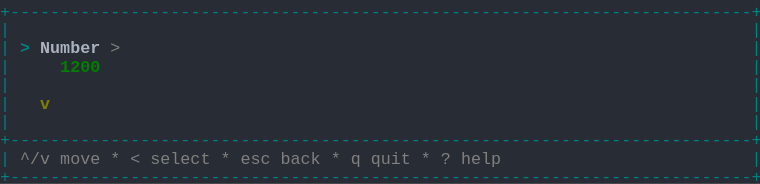
t = 0.00 s
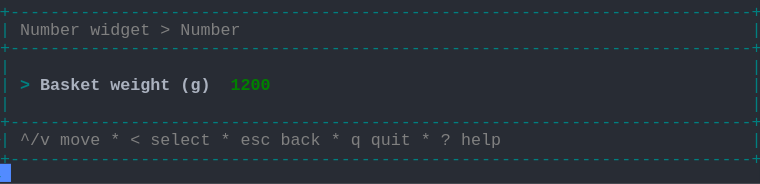
t = 1.58 s
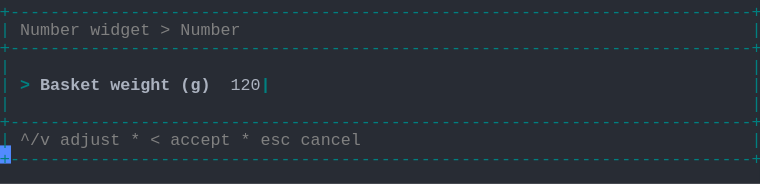
t = 3.40 s
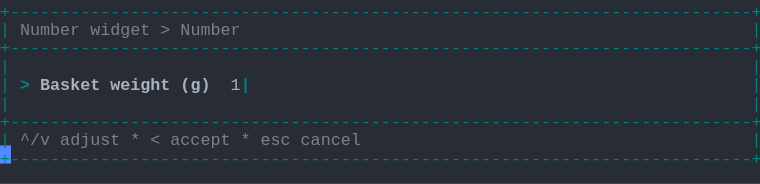
t = 5.03 s
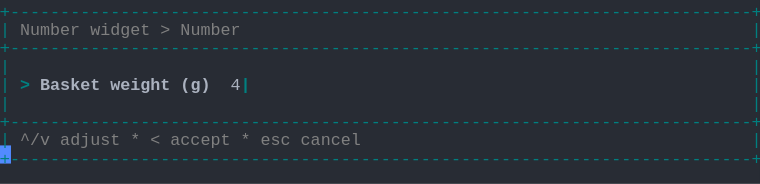
t = 6.65 s
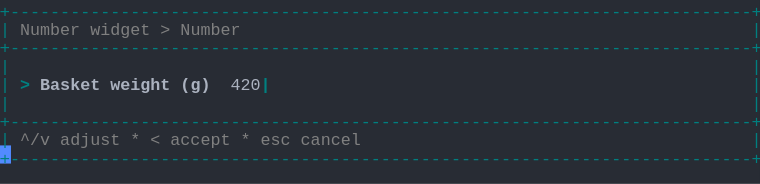
t = 8.29 s

The animated SVG that drew these frames (rendered in a browser with its animation timeline set to each time). Animation: 1 CSS @keyframes rule; frames cover the first 8.29 s, repeats indefinitely.

<svg xmlns="http://www.w3.org/2000/svg" xmlns:xlink="http://www.w3.org/1999/xlink" width="760" height="183.70000000000002"><rect width="760" height="183.70000000000002" rx="0" ry="0" class="a"></rect><svg height="183.70000000000002" viewBox="0 0 76 18.37" width="760" xmlns="http://www.w3.org/2000/svg" xmlns:xlink="http://www.w3.org/1999/xlink"><style>.a{fill:rgb(40,44,52)}.b{font-family:Consolas,"Courier New",Courier,"Liberation Mono",monospace}.c{fill:rgb(0,128,128);white-space:pre}.d{fill:rgb(128,128,128);white-space:pre}.e{fill:rgb(0,128,128);font-weight:bold;white-space:pre}.f{fill:rgb(171,178,191);font-weight:bold;white-space:pre}.g{fill:rgb(171,178,191);white-space:pre}.h{fill:transparent}.i{fill:rgb(82,139,255)}.k{animation-duration:11.438s;animation-iteration-count:infinite;animation-name:j;animation-timing-function:steps(1,end)}.l{fill:rgb(0,128,0);font-weight:bold;white-space:pre}.m{fill:rgb(128,128,0);font-weight:bold;white-space:pre}@keyframes j{0%{transform:translateX(-0px)}0%{transform:translateX(-76px)}12%{transform:translateX(-152px)}19.1%{transform:translateX(-228px)}26.2%{transform:translateX(-304px)}33.3%{transform:translateX(-380px)}40.4%{transform:translateX(-456px)}47.5%{transform:translateX(-532px)}54.6%{transform:translateX(-608px)}61.7%{transform:translateX(-684px)}68.9%{transform:translateX(-760px)}76%{transform:translateX(-836px)}100%{transform:translateX(-912px)}}</style><g font-family="Consolas, &quot;Courier New&quot;, Courier, &quot;Liberation Mono&quot;, monospace" font-size="1.67" class="b"><defs><symbol id="1"><text x="0" y="1.67" class="c" textLength="76.152" lengthAdjust="spacingAndGlyphs">+--------------------------------------------------------------------------+</text></symbol><symbol id="2"><text x="0" y="1.67" class="c" textLength="1.002" lengthAdjust="spacingAndGlyphs">|</text><text x="75.14999999999999" y="1.67" class="c" textLength="1.002" lengthAdjust="spacingAndGlyphs">|</text></symbol><symbol id="3"><text x="0" y="1.67" class="c" textLength="1.002" lengthAdjust="spacingAndGlyphs">|</text><text x="2.004" y="1.67" class="d" textLength="3.006" lengthAdjust="spacingAndGlyphs">^/v</text><text x="6.012" y="1.67" class="d" textLength="4.008" lengthAdjust="spacingAndGlyphs">move</text><text x="11.021999999999998" y="1.67" class="d" textLength="1.002" lengthAdjust="spacingAndGlyphs">*</text><text x="13.026" y="1.67" class="d" textLength="1.002" lengthAdjust="spacingAndGlyphs">&lt;</text><text x="15.029999999999998" y="1.67" class="d" textLength="6.012" lengthAdjust="spacingAndGlyphs">select</text><text x="22.043999999999997" y="1.67" class="d" textLength="1.002" lengthAdjust="spacingAndGlyphs">*</text><text x="24.048" y="1.67" class="d" textLength="3.006" lengthAdjust="spacingAndGlyphs">esc</text><text x="28.055999999999997" y="1.67" class="d" textLength="4.008" lengthAdjust="spacingAndGlyphs">back</text><text x="33.065999999999995" y="1.67" class="d" textLength="1.002" lengthAdjust="spacingAndGlyphs">*</text><text x="35.06999999999999" y="1.67" class="d" textLength="1.002" lengthAdjust="spacingAndGlyphs">q</text><text x="37.074" y="1.67" class="d" textLength="4.008" lengthAdjust="spacingAndGlyphs">quit</text><text x="42.083999999999996" y="1.67" class="d" textLength="1.002" lengthAdjust="spacingAndGlyphs">*</text><text x="44.087999999999994" y="1.67" class="d" textLength="1.002" lengthAdjust="spacingAndGlyphs">?</text><text x="46.09199999999999" y="1.67" class="d" textLength="4.008" lengthAdjust="spacingAndGlyphs">help</text><text x="75.14999999999999" y="1.67" class="c" textLength="1.002" lengthAdjust="spacingAndGlyphs">|</text></symbol><symbol id="4"><text x="0" y="1.67" class="c" textLength="1.002" lengthAdjust="spacingAndGlyphs">|</text><text x="2.004" y="1.67" class="d" textLength="6.012" lengthAdjust="spacingAndGlyphs">Number</text><text x="9.017999999999999" y="1.67" class="d" textLength="6.012" lengthAdjust="spacingAndGlyphs">widget</text><text x="16.032" y="1.67" class="d" textLength="1.002" lengthAdjust="spacingAndGlyphs">&gt;</text><text x="18.035999999999998" y="1.67" class="d" textLength="6.012" lengthAdjust="spacingAndGlyphs">Number</text><text x="75.14999999999999" y="1.67" class="c" textLength="1.002" lengthAdjust="spacingAndGlyphs">|</text></symbol><symbol id="5"><text x="0" y="1.67" class="c" textLength="1.002" lengthAdjust="spacingAndGlyphs">|</text><text x="2.004" y="1.67" class="d" textLength="3.006" lengthAdjust="spacingAndGlyphs">^/v</text><text x="6.012" y="1.67" class="d" textLength="6.012" lengthAdjust="spacingAndGlyphs">adjust</text><text x="13.026" y="1.67" class="d" textLength="1.002" lengthAdjust="spacingAndGlyphs">*</text><text x="15.029999999999998" y="1.67" class="d" textLength="1.002" lengthAdjust="spacingAndGlyphs">&lt;</text><text x="17.034" y="1.67" class="d" textLength="6.012" lengthAdjust="spacingAndGlyphs">accept</text><text x="24.048" y="1.67" class="d" textLength="1.002" lengthAdjust="spacingAndGlyphs">*</text><text x="26.052" y="1.67" class="d" textLength="3.006" lengthAdjust="spacingAndGlyphs">esc</text><text x="30.059999999999995" y="1.67" class="d" textLength="6.012" lengthAdjust="spacingAndGlyphs">cancel</text><text x="75.14999999999999" y="1.67" class="c" textLength="1.002" lengthAdjust="spacingAndGlyphs">|</text></symbol><symbol id="6"><text x="0" y="1.67" class="c" textLength="1.002" lengthAdjust="spacingAndGlyphs">|</text><text x="2.004" y="1.67" class="e" textLength="1.002" lengthAdjust="spacingAndGlyphs">&gt;</text><text x="4.008" y="1.67" class="f" textLength="6.012" lengthAdjust="spacingAndGlyphs">Basket</text><text x="11.021999999999998" y="1.67" class="f" textLength="6.012" lengthAdjust="spacingAndGlyphs">weight</text><text x="18.035999999999998" y="1.67" class="f" textLength="3.006" lengthAdjust="spacingAndGlyphs">(g)</text><text x="23.045999999999996" y="1.67" class="g" textLength="4.008" lengthAdjust="spacingAndGlyphs">4200</text><text x="27.054" y="1.67" class="e" textLength="1.002" lengthAdjust="spacingAndGlyphs">|</text><text x="75.14999999999999" y="1.67" class="c" textLength="1.002" lengthAdjust="spacingAndGlyphs">|</text></symbol><symbol id="a"><rect height="10" width="76" x="0" y="0" class="h"></rect></symbol><symbol id="b"><rect height="1.837" width="1.1022" class="i"></rect></symbol></defs><rect height="18.37" width="76" class="a"></rect><g class="k"><svg x="0" y="0" width="988"><svg x="0"><use xlink:href="#a"></use><use xlink:href="#b" x="-0.0040000000000000036" y="0"></use></svg><svg x="76"><use xlink:href="#a"></use><use xlink:href="#b" x="75.996" y="16.358"></use><use xlink:href="#1" y="0"></use><use xlink:href="#2" y="1.837"></use><text x="0" y="5.343999999999999" class="c" textLength="1.002" lengthAdjust="spacingAndGlyphs">|</text><text x="2.004" y="5.343999999999999" class="e" textLength="1.002" lengthAdjust="spacingAndGlyphs">&gt;</text><text x="4.008" y="5.343999999999999" class="f" textLength="6.012" lengthAdjust="spacingAndGlyphs">Number</text><text x="11.021999999999998" y="5.343999999999999" class="d" textLength="1.002" lengthAdjust="spacingAndGlyphs">&gt;</text><text x="75.14999999999999" y="5.343999999999999" class="c" textLength="1.002" lengthAdjust="spacingAndGlyphs">|</text><text x="0" y="7.181" class="c" textLength="1.002" lengthAdjust="spacingAndGlyphs">|</text><text x="6.012" y="7.181" class="l" textLength="4.008" lengthAdjust="spacingAndGlyphs">1200</text><text x="75.14999999999999" y="7.181" class="c" textLength="1.002" lengthAdjust="spacingAndGlyphs">|</text><use xlink:href="#2" y="7.348"></use><text x="0" y="10.855" class="c" textLength="1.002" lengthAdjust="spacingAndGlyphs">|</text><text x="4.008" y="10.855" class="m" textLength="1.002" lengthAdjust="spacingAndGlyphs">v</text><text x="75.14999999999999" y="10.855" class="c" textLength="1.002" lengthAdjust="spacingAndGlyphs">|</text><use xlink:href="#2" y="11.022"></use><use xlink:href="#1" y="12.859"></use><use xlink:href="#3" y="14.696"></use><use xlink:href="#1" y="16.533"></use></svg><svg x="152"><use xlink:href="#a"></use><use xlink:href="#b" x="75.996" y="14.520999999999999"></use><use xlink:href="#1" y="0"></use><use xlink:href="#4" y="1.837"></use><use xlink:href="#1" y="3.674"></use><use xlink:href="#2" y="5.511"></use><text x="0" y="9.018" class="c" textLength="1.002" lengthAdjust="spacingAndGlyphs">|</text><text x="2.004" y="9.018" class="e" textLength="1.002" lengthAdjust="spacingAndGlyphs">&gt;</text><text x="4.008" y="9.018" class="f" textLength="6.012" lengthAdjust="spacingAndGlyphs">Basket</text><text x="11.021999999999998" y="9.018" class="f" textLength="6.012" lengthAdjust="spacingAndGlyphs">weight</text><text x="18.035999999999998" y="9.018" class="f" textLength="3.006" lengthAdjust="spacingAndGlyphs">(g)</text><text x="23.045999999999996" y="9.018" class="l" textLength="4.008" lengthAdjust="spacingAndGlyphs">1200</text><text x="75.14999999999999" y="9.018" class="c" textLength="1.002" lengthAdjust="spacingAndGlyphs">|</text><use xlink:href="#2" y="9.185"></use><use xlink:href="#1" y="11.022"></use><use xlink:href="#3" y="12.859"></use><use xlink:href="#1" y="14.696"></use></svg><svg x="228"><use xlink:href="#a"></use><use xlink:href="#b" x="75.996" y="14.520999999999999"></use><use xlink:href="#1" y="0"></use><use xlink:href="#4" y="1.837"></use><use xlink:href="#1" y="3.674"></use><use xlink:href="#2" y="5.511"></use><text x="0" y="9.018" class="c" textLength="1.002" lengthAdjust="spacingAndGlyphs">|</text><text x="2.004" y="9.018" class="e" textLength="1.002" lengthAdjust="spacingAndGlyphs">&gt;</text><text x="4.008" y="9.018" class="f" textLength="6.012" lengthAdjust="spacingAndGlyphs">Basket</text><text x="11.021999999999998" y="9.018" class="f" textLength="6.012" lengthAdjust="spacingAndGlyphs">weight</text><text x="18.035999999999998" y="9.018" class="f" textLength="3.006" lengthAdjust="spacingAndGlyphs">(g)</text><text x="23.045999999999996" y="9.018" class="g" textLength="4.008" lengthAdjust="spacingAndGlyphs">1200</text><text x="27.054" y="9.018" class="e" textLength="1.002" lengthAdjust="spacingAndGlyphs">|</text><text x="75.14999999999999" y="9.018" class="c" textLength="1.002" lengthAdjust="spacingAndGlyphs">|</text><use xlink:href="#2" y="9.185"></use><use xlink:href="#1" y="11.022"></use><use xlink:href="#5" y="12.859"></use><use xlink:href="#1" y="14.696"></use></svg><svg x="304"><use xlink:href="#a"></use><use xlink:href="#b" x="75.996" y="14.520999999999999"></use><use xlink:href="#1" y="0"></use><use xlink:href="#4" y="1.837"></use><use xlink:href="#1" y="3.674"></use><use xlink:href="#2" y="5.511"></use><text x="0" y="9.018" class="c" textLength="1.002" lengthAdjust="spacingAndGlyphs">|</text><text x="2.004" y="9.018" class="e" textLength="1.002" lengthAdjust="spacingAndGlyphs">&gt;</text><text x="4.008" y="9.018" class="f" textLength="6.012" lengthAdjust="spacingAndGlyphs">Basket</text><text x="11.021999999999998" y="9.018" class="f" textLength="6.012" lengthAdjust="spacingAndGlyphs">weight</text><text x="18.035999999999998" y="9.018" class="f" textLength="3.006" lengthAdjust="spacingAndGlyphs">(g)</text><text x="23.045999999999996" y="9.018" class="g" textLength="3.006" lengthAdjust="spacingAndGlyphs">120</text><text x="26.052" y="9.018" class="e" textLength="1.002" lengthAdjust="spacingAndGlyphs">|</text><text x="75.14999999999999" y="9.018" class="c" textLength="1.002" lengthAdjust="spacingAndGlyphs">|</text><use xlink:href="#2" y="9.185"></use><use xlink:href="#1" y="11.022"></use><use xlink:href="#5" y="12.859"></use><use xlink:href="#1" y="14.696"></use></svg><svg x="380"><use xlink:href="#a"></use><use xlink:href="#b" x="75.996" y="14.520999999999999"></use><use xlink:href="#1" y="0"></use><use xlink:href="#4" y="1.837"></use><use xlink:href="#1" y="3.674"></use><use xlink:href="#2" y="5.511"></use><text x="0" y="9.018" class="c" textLength="1.002" lengthAdjust="spacingAndGlyphs">|</text><text x="2.004" y="9.018" class="e" textLength="1.002" lengthAdjust="spacingAndGlyphs">&gt;</text><text x="4.008" y="9.018" class="f" textLength="6.012" lengthAdjust="spacingAndGlyphs">Basket</text><text x="11.021999999999998" y="9.018" class="f" textLength="6.012" lengthAdjust="spacingAndGlyphs">weight</text><text x="18.035999999999998" y="9.018" class="f" textLength="3.006" lengthAdjust="spacingAndGlyphs">(g)</text><text x="23.045999999999996" y="9.018" class="g" textLength="2.004" lengthAdjust="spacingAndGlyphs">12</text><text x="25.05" y="9.018" class="e" textLength="1.002" lengthAdjust="spacingAndGlyphs">|</text><text x="75.14999999999999" y="9.018" class="c" textLength="1.002" lengthAdjust="spacingAndGlyphs">|</text><use xlink:href="#2" y="9.185"></use><use xlink:href="#1" y="11.022"></use><use xlink:href="#5" y="12.859"></use><use xlink:href="#1" y="14.696"></use></svg><svg x="456"><use xlink:href="#a"></use><use xlink:href="#b" x="75.996" y="14.520999999999999"></use><use xlink:href="#1" y="0"></use><use xlink:href="#4" y="1.837"></use><use xlink:href="#1" y="3.674"></use><use xlink:href="#2" y="5.511"></use><text x="0" y="9.018" class="c" textLength="1.002" lengthAdjust="spacingAndGlyphs">|</text><text x="2.004" y="9.018" class="e" textLength="1.002" lengthAdjust="spacingAndGlyphs">&gt;</text><text x="4.008" y="9.018" class="f" textLength="6.012" lengthAdjust="spacingAndGlyphs">Basket</text><text x="11.021999999999998" y="9.018" class="f" textLength="6.012" lengthAdjust="spacingAndGlyphs">weight</text><text x="18.035999999999998" y="9.018" class="f" textLength="3.006" lengthAdjust="spacingAndGlyphs">(g)</text><text x="23.045999999999996" y="9.018" class="g" textLength="1.002" lengthAdjust="spacingAndGlyphs">1</text><text x="24.048" y="9.018" class="e" textLength="1.002" lengthAdjust="spacingAndGlyphs">|</text><text x="75.14999999999999" y="9.018" class="c" textLength="1.002" lengthAdjust="spacingAndGlyphs">|</text><use xlink:href="#2" y="9.185"></use><use xlink:href="#1" y="11.022"></use><use xlink:href="#5" y="12.859"></use><use xlink:href="#1" y="14.696"></use></svg><svg x="532"><use xlink:href="#a"></use><use xlink:href="#b" x="75.996" y="14.520999999999999"></use><use xlink:href="#1" y="0"></use><use xlink:href="#4" y="1.837"></use><use xlink:href="#1" y="3.674"></use><use xlink:href="#2" y="5.511"></use><text x="0" y="9.018" class="c" textLength="1.002" lengthAdjust="spacingAndGlyphs">|</text><text x="2.004" y="9.018" class="e" textLength="1.002" lengthAdjust="spacingAndGlyphs">&gt;</text><text x="4.008" y="9.018" class="f" textLength="6.012" lengthAdjust="spacingAndGlyphs">Basket</text><text x="11.021999999999998" y="9.018" class="f" textLength="6.012" lengthAdjust="spacingAndGlyphs">weight</text><text x="18.035999999999998" y="9.018" class="f" textLength="3.006" lengthAdjust="spacingAndGlyphs">(g)</text><text x="23.045999999999996" y="9.018" class="e" textLength="1.002" lengthAdjust="spacingAndGlyphs">|</text><text x="75.14999999999999" y="9.018" class="c" textLength="1.002" lengthAdjust="spacingAndGlyphs">|</text><use xlink:href="#2" y="9.185"></use><use xlink:href="#1" y="11.022"></use><use xlink:href="#5" y="12.859"></use><use xlink:href="#1" y="14.696"></use></svg><svg x="608"><use xlink:href="#a"></use><use xlink:href="#b" x="75.996" y="14.520999999999999"></use><use xlink:href="#1" y="0"></use><use xlink:href="#4" y="1.837"></use><use xlink:href="#1" y="3.674"></use><use xlink:href="#2" y="5.511"></use><text x="0" y="9.018" class="c" textLength="1.002" lengthAdjust="spacingAndGlyphs">|</text><text x="2.004" y="9.018" class="e" textLength="1.002" lengthAdjust="spacingAndGlyphs">&gt;</text><text x="4.008" y="9.018" class="f" textLength="6.012" lengthAdjust="spacingAndGlyphs">Basket</text><text x="11.021999999999998" y="9.018" class="f" textLength="6.012" lengthAdjust="spacingAndGlyphs">weight</text><text x="18.035999999999998" y="9.018" class="f" textLength="3.006" lengthAdjust="spacingAndGlyphs">(g)</text><text x="23.045999999999996" y="9.018" class="g" textLength="1.002" lengthAdjust="spacingAndGlyphs">4</text><text x="24.048" y="9.018" class="e" textLength="1.002" lengthAdjust="spacingAndGlyphs">|</text><text x="75.14999999999999" y="9.018" class="c" textLength="1.002" lengthAdjust="spacingAndGlyphs">|</text><use xlink:href="#2" y="9.185"></use><use xlink:href="#1" y="11.022"></use><use xlink:href="#5" y="12.859"></use><use xlink:href="#1" y="14.696"></use></svg><svg x="684"><use xlink:href="#a"></use><use xlink:href="#b" x="75.996" y="14.520999999999999"></use><use xlink:href="#1" y="0"></use><use xlink:href="#4" y="1.837"></use><use xlink:href="#1" y="3.674"></use><use xlink:href="#2" y="5.511"></use><text x="0" y="9.018" class="c" textLength="1.002" lengthAdjust="spacingAndGlyphs">|</text><text x="2.004" y="9.018" class="e" textLength="1.002" lengthAdjust="spacingAndGlyphs">&gt;</text><text x="4.008" y="9.018" class="f" textLength="6.012" lengthAdjust="spacingAndGlyphs">Basket</text><text x="11.021999999999998" y="9.018" class="f" textLength="6.012" lengthAdjust="spacingAndGlyphs">weight</text><text x="18.035999999999998" y="9.018" class="f" textLength="3.006" lengthAdjust="spacingAndGlyphs">(g)</text><text x="23.045999999999996" y="9.018" class="g" textLength="2.004" lengthAdjust="spacingAndGlyphs">42</text><text x="25.05" y="9.018" class="e" textLength="1.002" lengthAdjust="spacingAndGlyphs">|</text><text x="75.14999999999999" y="9.018" class="c" textLength="1.002" lengthAdjust="spacingAndGlyphs">|</text><use xlink:href="#2" y="9.185"></use><use xlink:href="#1" y="11.022"></use><use xlink:href="#5" y="12.859"></use><use xlink:href="#1" y="14.696"></use></svg><svg x="760"><use xlink:href="#a"></use><use xlink:href="#b" x="75.996" y="14.520999999999999"></use><use xlink:href="#1" y="0"></use><use xlink:href="#4" y="1.837"></use><use xlink:href="#1" y="3.674"></use><use xlink:href="#2" y="5.511"></use><text x="0" y="9.018" class="c" textLength="1.002" lengthAdjust="spacingAndGlyphs">|</text><text x="2.004" y="9.018" class="e" textLength="1.002" lengthAdjust="spacingAndGlyphs">&gt;</text><text x="4.008" y="9.018" class="f" textLength="6.012" lengthAdjust="spacingAndGlyphs">Basket</text><text x="11.021999999999998" y="9.018" class="f" textLength="6.012" lengthAdjust="spacingAndGlyphs">weight</text><text x="18.035999999999998" y="9.018" class="f" textLength="3.006" lengthAdjust="spacingAndGlyphs">(g)</text><text x="23.045999999999996" y="9.018" class="g" textLength="3.006" lengthAdjust="spacingAndGlyphs">420</text><text x="26.052" y="9.018" class="e" textLength="1.002" lengthAdjust="spacingAndGlyphs">|</text><text x="75.14999999999999" y="9.018" class="c" textLength="1.002" lengthAdjust="spacingAndGlyphs">|</text><use xlink:href="#2" y="9.185"></use><use xlink:href="#1" y="11.022"></use><use xlink:href="#5" y="12.859"></use><use xlink:href="#1" y="14.696"></use></svg><svg x="836"><use xlink:href="#a"></use><use xlink:href="#b" x="75.996" y="14.520999999999999"></use><use xlink:href="#1" y="0"></use><use xlink:href="#4" y="1.837"></use><use xlink:href="#1" y="3.674"></use><use xlink:href="#2" y="5.511"></use><use xlink:href="#6" y="7.348"></use><use xlink:href="#2" y="9.185"></use><use xlink:href="#1" y="11.022"></use><use xlink:href="#5" y="12.859"></use><use xlink:href="#1" y="14.696"></use></svg><svg x="912"><use xlink:href="#a"></use><use xlink:href="#b" x="0.996" y="16.358"></use><use xlink:href="#1" y="0"></use><use xlink:href="#4" y="1.837"></use><use xlink:href="#1" y="3.674"></use><use xlink:href="#2" y="5.511"></use><use xlink:href="#6" y="7.348"></use><use xlink:href="#2" y="9.185"></use><use xlink:href="#1" y="11.022"></use><use xlink:href="#5" y="12.859"></use><use xlink:href="#1" y="14.696"></use></svg></svg></g></g></svg></svg>
